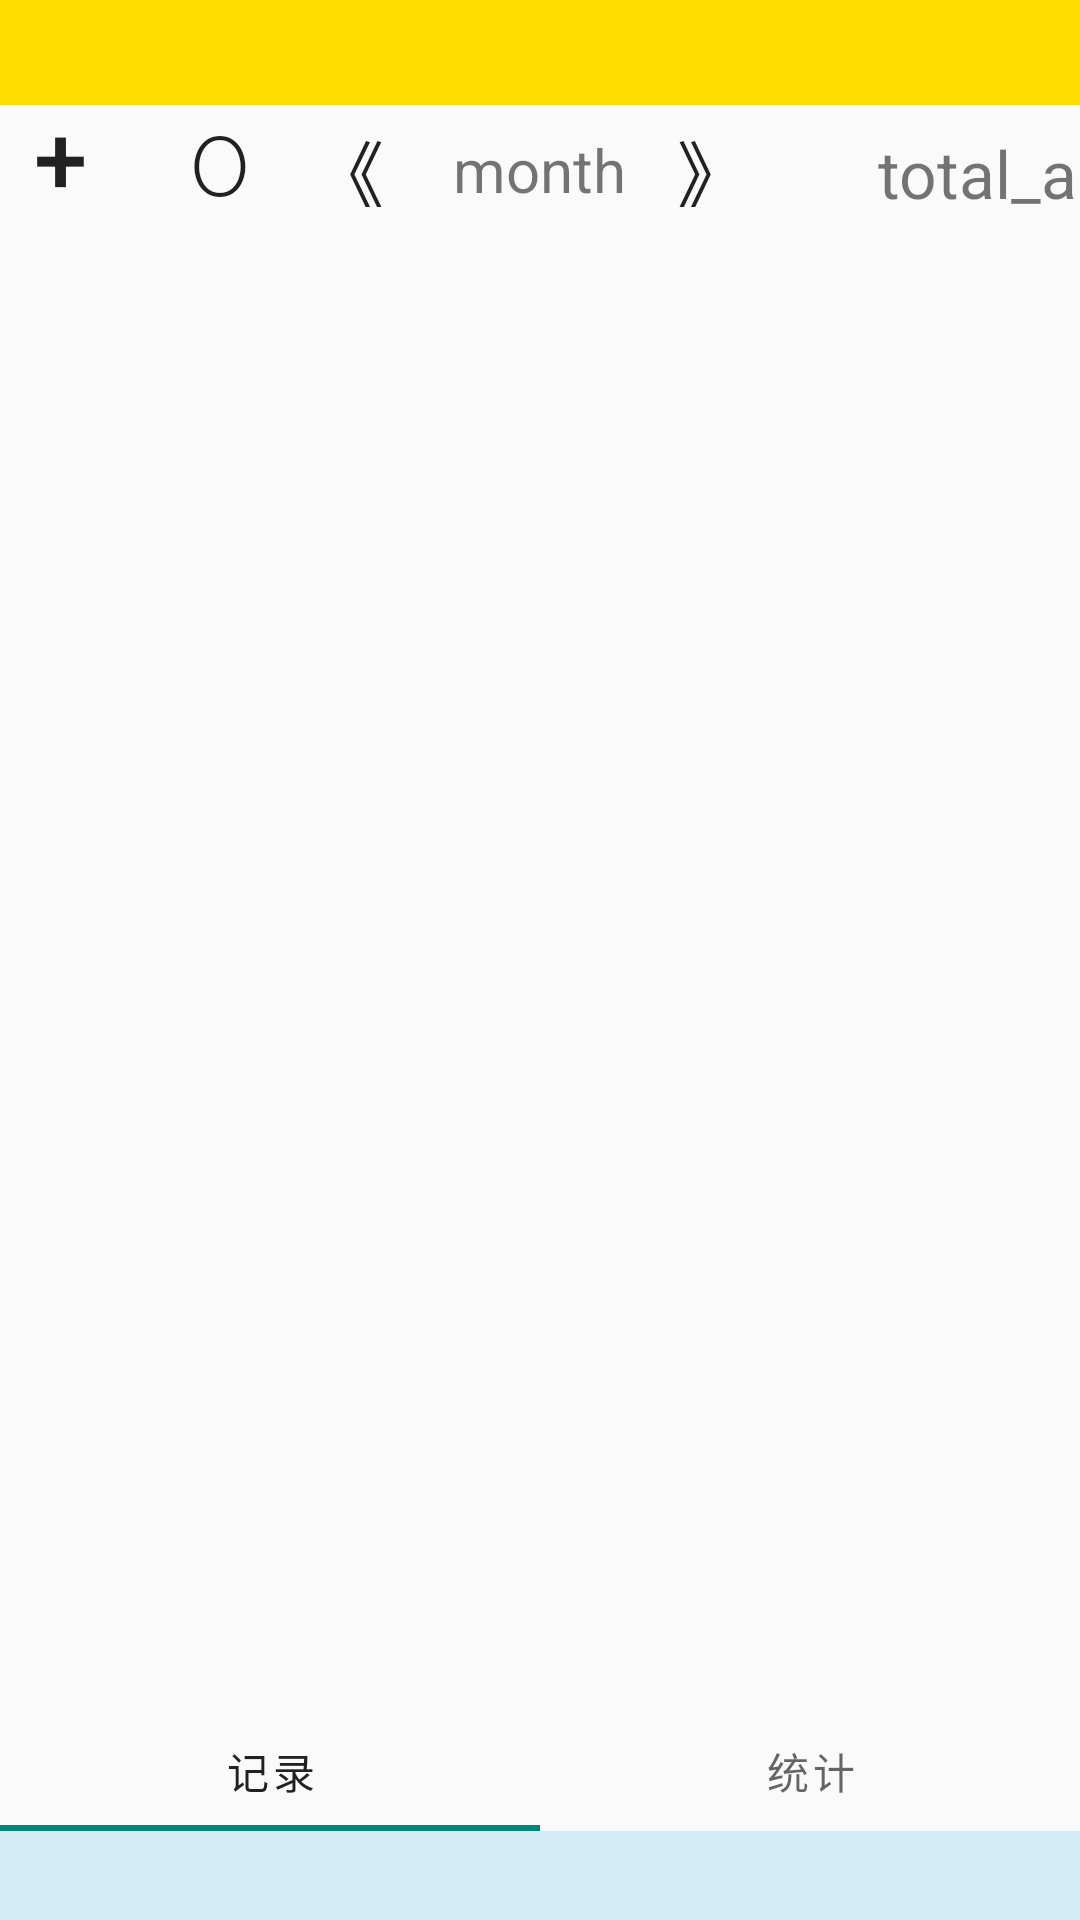

Android layout source for this screen:
<!-- AndroidManifest.xml: application theme Theme.Finance -->
<!-- res/layout/activity_main_bk.xml -->
<?xml version="1.0" encoding="utf-8"?>
<LinearLayout xmlns:android="http://schemas.android.com/apk/res/android"
    xmlns:app="http://schemas.android.com/apk/res-auto"
    xmlns:tools="http://schemas.android.com/tools"


    android:layout_width="match_parent"
    android:layout_height="match_parent"
    android:orientation="vertical">

    <com.google.android.material.appbar.AppBarLayout
        android:id="@+id/appbar"

        android:layout_width="match_parent"
        android:layout_height="35dp">

        <androidx.appcompat.widget.Toolbar
            android:id="@+id/toolbar_menu"
            android:layout_width="match_parent"
            android:layout_height="40dp"
            android:background="@color/golden"
            android:minHeight="?attr/actionBarSize"
            android:theme="?attr/actionBarTheme"
            app:popupTheme="@style/Theme.Finance.PopupOverlay" />
    </com.google.android.material.appbar.AppBarLayout>

    <RelativeLayout
        android:layout_width="match_parent"
        android:layout_height="wrap_content">

        <Button
            android:id="@+id/bt_left"
            android:layout_width="50dp"
            android:layout_height="30dp"
            android:layout_marginTop="4dp"
            android:layout_toLeftOf="@id/text_month"
            android:background="@android:color/transparent"
            android:includeFontPadding="false"
            android:onClick="btn_dateChange"
            android:text="@string/left"
            android:textSize="24sp" />

        <TextView
            android:id="@+id/text_month"
            android:layout_width="wrap_content"
            android:layout_height="wrap_content"
            android:layout_centerHorizontal="true"
            android:layout_marginStart="10dp"
            android:layout_marginTop="8dp"
            android:text="month"
            android:textSize="20sp" />

        <Button
            android:id="@+id/bt_right"
            android:layout_width="50dp"
            android:layout_height="30dp"
            android:layout_marginStart="4dp"
            android:layout_marginTop="4dp"
            android:layout_toRightOf="@id/text_month"
            android:background="@android:color/transparent"
            android:includeFontPadding="false"
            android:onClick="btn_dateChange"
            android:text="@string/right"
            android:textSize="24sp" />

        <TextView
            android:id="@+id/text_total_amount"
            android:layout_width="wrap_content"
            android:layout_height="wrap_content"
            android:layout_alignTop="@id/bt_create"
            android:layout_marginStart="30dp"
            android:layout_marginTop="8dp"
            android:layout_toRightOf="@id/bt_right"
            android:text="total_a"
            android:textSize="22sp" />

        <Button
            android:id="@+id/bt_create"
            android:layout_width="40dp"
            android:layout_height="35dp"
            android:background="@android:color/transparent"
            android:backgroundTint="@null"
            android:includeFontPadding="false"
            android:onClick="btn_create"
            android:paddingTop="0dp"
            android:text="+"
            android:textSize="32sp"
            tools:fontFamily="sans-serif-light" />

        <Button
            android:id="@+id/bt_showCurMonth"
            android:layout_width="35dp"
            android:layout_height="35dp"
            android:layout_marginTop="2dp"
            android:layout_toLeftOf="@id/bt_left"
            android:background="@android:color/transparent"
            android:fontFamily="serif-monospace"
            android:includeFontPadding="false"
            android:onClick="btn_dateChange"
            android:text="O"
            android:textSize="34sp" />

    </RelativeLayout>

    <androidx.core.widget.NestedScrollView
        android:layout_width="match_parent"
        android:layout_height="match_parent"


        android:layout_marginBottom="70dp">

        <LinearLayout
            android:id="@+id/linearLayout2"
            android:layout_width="match_parent"
            android:layout_height="wrap_content"
            android:orientation="vertical">

            <ListView
                android:id="@+id/list_view"
                android:layout_width="match_parent"
                android:layout_height="wrap_content"
                android:layout_marginStart="6dp"
                android:background="#FFFFFF" />

        </LinearLayout>
    </androidx.core.widget.NestedScrollView>

    <LinearLayout
        android:layout_width="match_parent"
        android:layout_height="40dp"
        android:layout_marginTop="-70dp"
        android:orientation="horizontal">

        <com.google.android.material.tabs.TabLayout
            android:id="@+id/tablayout"
            android:layout_width="match_parent"
            android:layout_height="match_parent"
            android:layout_weight="1"
            android:textAlignment="viewEnd">

            <com.google.android.material.tabs.TabItem
                android:layout_width="wrap_content"
                android:layout_height="wrap_content"
                android:text="@string/notefiance" />

            <com.google.android.material.tabs.TabItem
                android:layout_width="wrap_content"
                android:layout_height="wrap_content"
                android:text="@string/statsfiance" />

        </com.google.android.material.tabs.TabLayout>

    </LinearLayout>

    <TextView
        android:id="@+id/text_logInfo"
        android:layout_width="match_parent"
        android:layout_height="30dp"
        android:layout_marginTop="0dp"
        android:background="#28039BE5"
        android:gravity="start|center_vertical"
        android:textColor="#E66868"
        android:textSize="12sp" />


</LinearLayout>
<!-- resources referenced by this layout -->
<resources>
  <color name="golden">#FFFFDd00</color>
  <string name="left">"《"</string>
  <string name="notefiance">"记录"</string>
  <string name="right">"》"</string>
  <string name="statsfiance">"统计"</string>
  <style name="Theme.Finance.PopupOverlay" parent="ThemeOverlay.AppCompat.Light" />
  <style name="Theme.Finance" parent="Theme.MaterialComponents.DayNight.NoActionBar.Bridge">
          
          <item name="colorPrimary">@color/golden</item>
          <item name="colorPrimaryVariant">@color/golden</item>
          <item name="colorOnPrimary">@color/white</item>
          
          <item name="colorSecondary">@color/golden</item>
          <item name="colorSecondaryVariant">@color/golden</item>
          <item name="colorOnSecondary">@color/black</item>
          
          <item name="android:statusBarColor" tools:targetApi="l">?attr/colorPrimaryVariant</item>
  
          
      </style>
  <color name="white">#FFFFFFFF</color>
  <color name="black">#FF000000</color>
</resources>
